Run: headless pygame with SDL's dummy video driver; simulated clock (each Clock.tick advances the game by its frame time, no real sleeping); random seed 0; keys injected as events and as key.get_pressed() state; no mouse input.
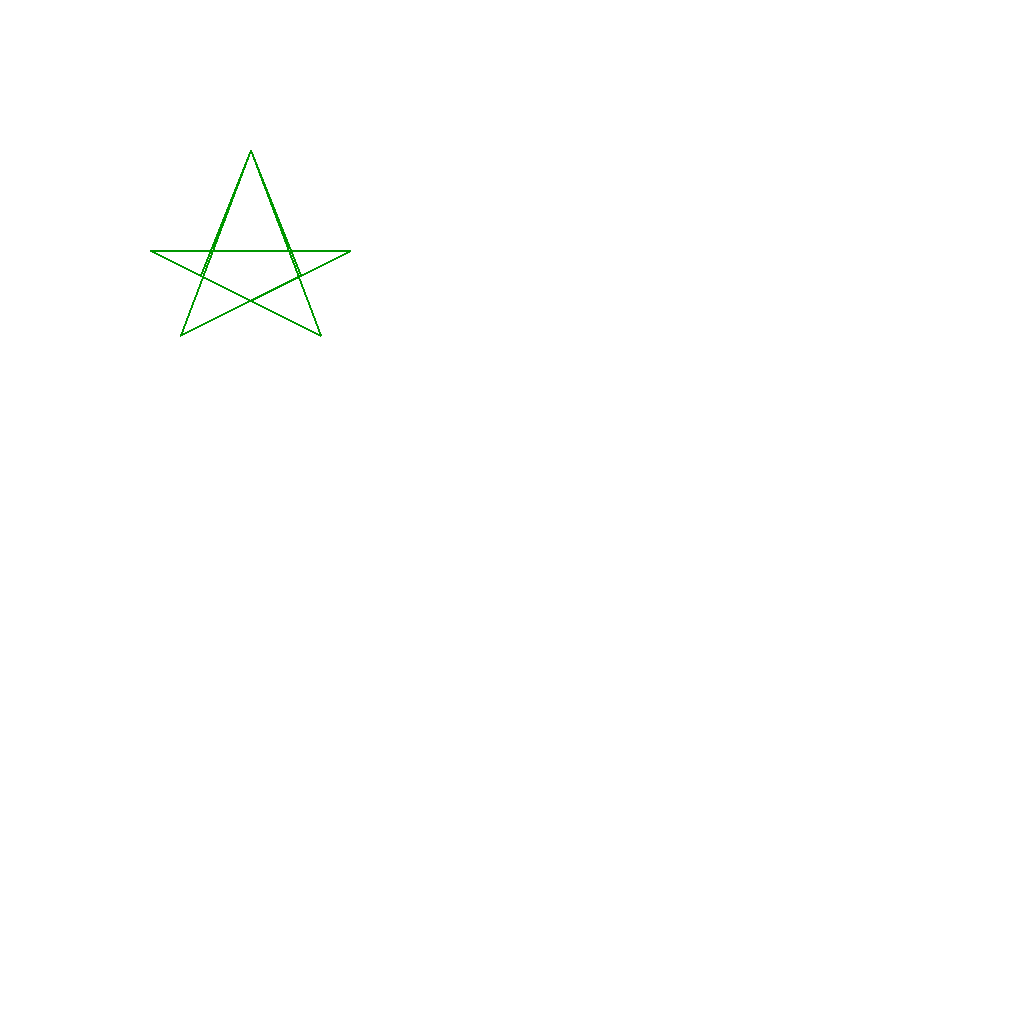
Frame 1 of 4 · flips 1–60 · no input
Frame 2 of 4 · flips 61–180 · tapped SPACE, RETURN · held RIGHT (→), D · screen unchanged from frame 1, image omitted
Frame 3 of 4 · flips 181–300 · held DOWN (↓), S · screen unchanged from frame 2, image omitted
Frame 4 of 4 · flips 301–420 · held LEFT (←), A, UP (↑), W · screen unchanged from frame 3, image omitted

The pygame program that drew these frames:

import pygame
pygame.init()
screen=pygame.display.set_mode((1020,1020))
background = pygame.Surface(screen.get_size())
background.fill((255,255,255))   
background = background.convert()

pygame.draw.arc(background, (0,150,0),(400,10,150,100), 0, 3.14)

screen.blit(background, (0,0))     
 
clock = pygame.time.Clock()
mainloop = True
FPS = 30 
playtime = 0.0

while mainloop:
    milliseconds = clock.tick(FPS) 
    playtime += milliseconds / 1000.0
    
    for event in pygame.event.get():
        if event.type == pygame.QUIT:
            mainloop = False 
        elif event.type == pygame.KEYDOWN:
            if event.key == pygame.K_ESCAPE:
                mainloop = False 
    
    screen.fill((255, 255, 255)) 


    pygame.draw.lines(screen, (0,150,0), True, [[150, 250], [250, 300], [350, 250]], 2)
    pygame.draw.lines(screen, (0,150,0), True, [[320, 335], [250, 150], [200, 275]], 2)
    pygame.draw.lines(screen, (0,150,0), True, [[180, 335], [250, 150], [300, 275]], 2)
    pygame.display.set_caption("Frame rate: {:0.2f} frames per second." 
                               " Playtime: {:.2} seconds".format(
                               clock.get_fps(),playtime))
    pygame.display.flip()
print("this 'game' was played for %.2f seconds" % playtime)
